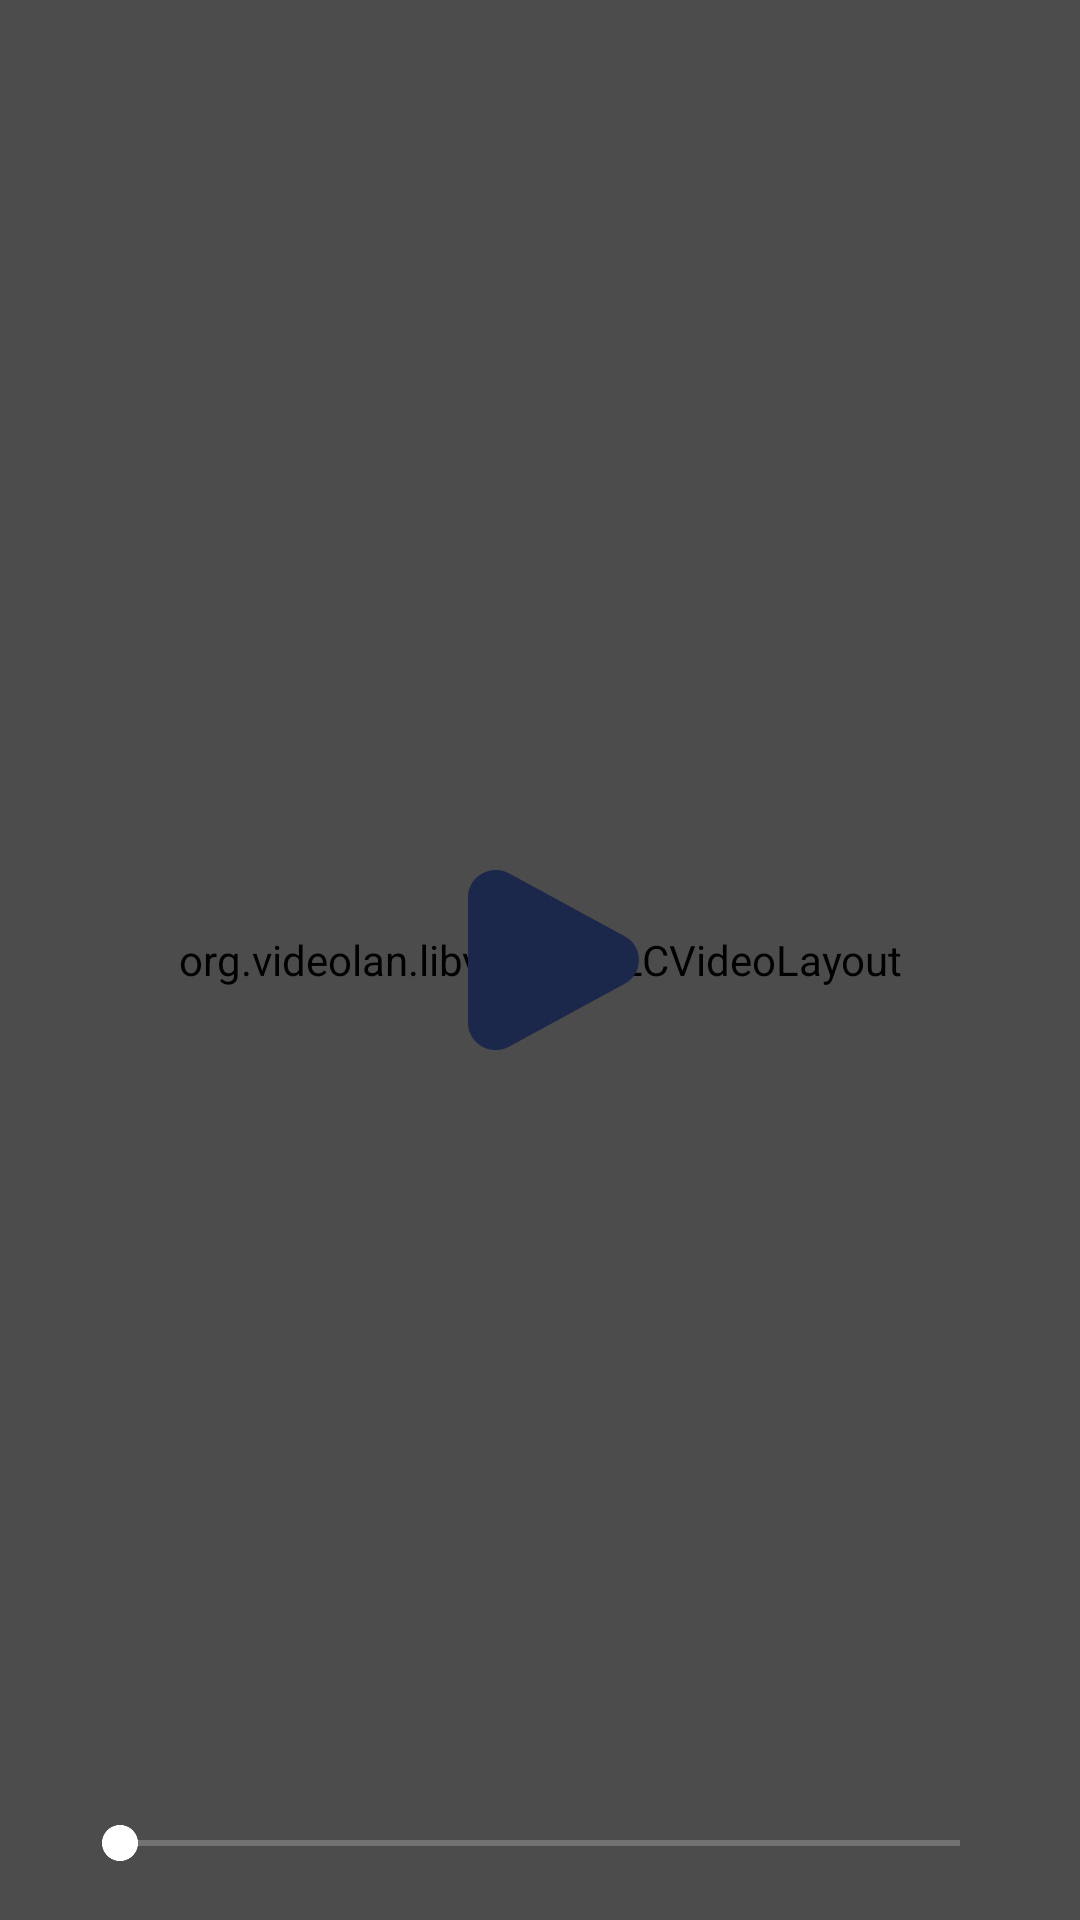

Layout XML and referenced resources for this Android screen:
<!-- AndroidManifest.xml: activity theme Theme.AppCompat.NoActionBar -->
<!-- res/layout/activity_player.xml -->
<?xml version="1.0" encoding="utf-8"?>
<FrameLayout xmlns:android="http://schemas.android.com/apk/res/android"
    xmlns:app="http://schemas.android.com/apk/res-auto"
    xmlns:tools="http://schemas.android.com/tools"
    android:id="@+id/playerRootLayout"
    android:layout_width="match_parent"
    android:layout_height="match_parent"
    android:background="@android:color/black"
    android:keepScreenOn="true"
    tools:context=".ui.player.PlayerActivity">

    <org.videolan.libvlc.util.VLCVideoLayout
        android:id="@+id/videoLayout"
        android:layout_width="match_parent"
        android:layout_height="match_parent"
        android:layout_gravity="center" />

    <ProgressBar
        android:id="@+id/playerBuffering"
        style="?android:attr/progressBarStyleLarge"
        android:layout_width="wrap_content"
        android:layout_height="wrap_content"
        android:layout_gravity="center"
        android:visibility="gone"
        tools:visibility="visible" />

    <androidx.constraintlayout.widget.ConstraintLayout
        android:id="@+id/playerControlsContainer"
        android:layout_width="match_parent"
        android:layout_height="match_parent"
        android:background="#66000000"
        android:visibility="visible"
        tools:visibility="visible">

        <ImageButton
            android:id="@+id/buttonPlayPause"
            android:layout_width="72dp"
            android:layout_height="72dp"
            android:background="?attr/selectableItemBackgroundBorderless"
            android:contentDescription="@string/player_play_pause_description"
            android:scaleType="fitCenter"
            android:src="@drawable/ic_player_play"
            app:layout_constraintBottom_toBottomOf="parent"
            app:layout_constraintEnd_toEndOf="parent"
            app:layout_constraintStart_toStartOf="parent"
            app:layout_constraintTop_toTopOf="parent"
            app:tint="@android:color/white" />

        <LinearLayout
            android:id="@+id/bottomControls"
            android:layout_width="0dp"
            android:layout_height="wrap_content"
            android:gravity="center_vertical"
            android:orientation="horizontal"
            android:padding="16dp"
            app:layout_constraintBottom_toBottomOf="parent"
            app:layout_constraintEnd_toEndOf="parent"
            app:layout_constraintStart_toStartOf="parent">

            <TextView
                android:id="@+id/textCurrentTime"
                android:layout_width="wrap_content"
                android:layout_height="wrap_content"
                android:textColor="@android:color/white"
                android:textSize="14sp"
                tools:text="00:00" />

            <SeekBar
                android:id="@+id/seekBarProgress"
                android:layout_width="0dp"
                android:layout_height="wrap_content"
                android:layout_marginStart="8dp"
                android:layout_marginEnd="8dp"
                android:layout_weight="1"
                android:progressTint="@android:color/white"
                android:secondaryProgressTint="@android:color/darker_gray"
                android:thumbTint="@android:color/white" />

            <TextView
                android:id="@+id/textTotalTime"
                android:layout_width="wrap_content"
                android:layout_height="wrap_content"
                android:textColor="@android:color/white"
                android:textSize="14sp"
                tools:text="00:00" />
        </LinearLayout>

    </androidx.constraintlayout.widget.ConstraintLayout>

</FrameLayout>
<!-- resources referenced by this layout -->
<resources>
  <!-- drawable ic_player_play (drawable) -->
  <vector xmlns:android="http://schemas.android.com/apk/res/android"
      android:width="30dp"
      android:height="30dp"
      android:viewportWidth="24"
      android:viewportHeight="24">
    <path
        android:pathData="M21.409,9.353C23.531,10.507 23.531,13.493 21.409,14.647L8.597,21.615C6.534,22.736 4,21.276 4,18.967L4,5.033C4,2.724 6.534,1.264 8.597,2.385L21.409,9.353Z"
        android:fillColor="#1C274C"/>
  </vector>
  <string name="player_play_pause_description">Play or Pause</string>
</resources>
